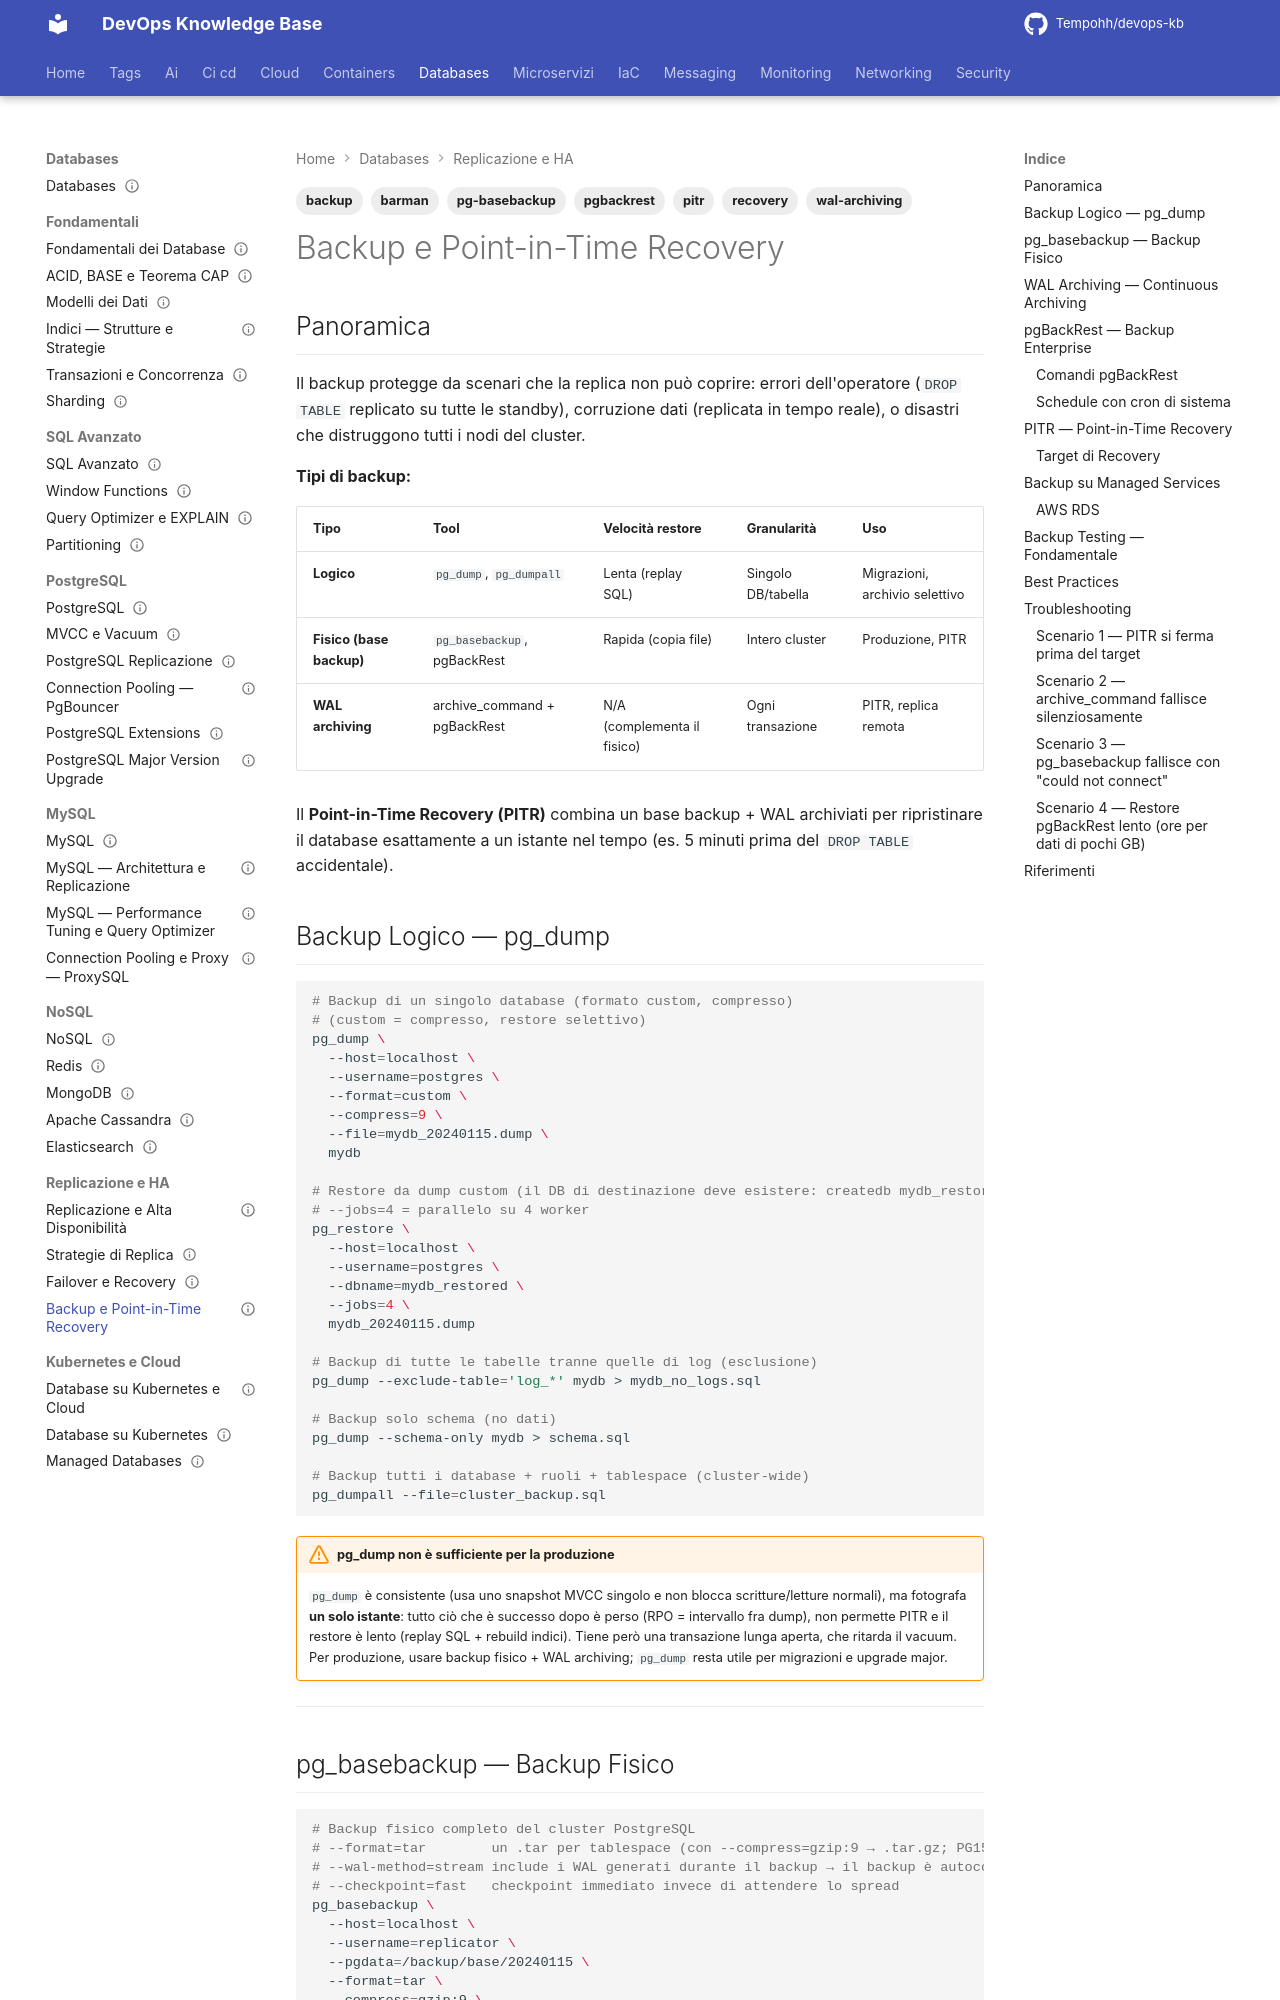

repository: Tempohh/devops-kb · page: databases/replicazione-ha/backup-pitr/index.html · generator: mkdocs

---
title: "Backup e Point-in-Time Recovery"
slug: backup-pitr
category: databases
tags: [backup, pitr, wal-archiving, pg-basebackup, pgbackrest, barman, recovery]
search_keywords: [postgresql backup, point in time recovery, wal archiving, pg_basebackup, pgbackrest, barman, continuous archiving, base backup, wal archive, recovery target time, recovery target lsn, recovery target xid, restore point, pg_dumpall, pg_dump, logical backup, physical backup, incremental backup, differential backup, s3 backup postgresql, rds backup, aurora backup, rpo backup, retention policy backup, pitr postgresql, restore postgresql from backup]
parent: databases/replicazione-ha/_index
related: [databases/replicazione-ha/strategie-replica, databases/postgresql/replicazione, databases/kubernetes-cloud/managed-databases]
official_docs: https://www.postgresql.org/docs/current/continuous-archiving.html
status: reviewed
difficulty: advanced
last_updated: 2026-10-04
last_verified: 2026-10-04
---

# Backup e Point-in-Time Recovery

## Panoramica

Il backup protegge da scenari che la replica non può coprire: errori dell'operatore (`DROP TABLE` replicato su tutte le standby), corruzione dati (replicata in tempo reale), o disastri che distruggono tutti i nodi del cluster.

**Tipi di backup:**

| Tipo | Tool | Velocità restore | Granularità | Uso |
|------|------|-----------------|-------------|-----|
| **Logico** | `pg_dump`, `pg_dumpall` | Lenta (replay SQL) | Singolo DB/tabella | Migrazioni, archivio selettivo |
| **Fisico (base backup)** | `pg_basebackup`, pgBackRest | Rapida (copia file) | Intero cluster | Produzione, PITR |
| **WAL archiving** | archive_command + pgBackRest | N/A (complementa il fisico) | Ogni transazione | PITR, replica remota |

Il **Point-in-Time Recovery (PITR)** combina un base backup + WAL archiviati per ripristinare il database esattamente a un istante nel tempo (es. 5 minuti prima del `DROP TABLE` accidentale).

## Backup Logico — pg_dump

```bash
# Backup di un singolo database (formato custom, compresso)
# (custom = compresso, restore selettivo)
pg_dump \
  --host=localhost \
  --username=postgres \
  --format=custom \
  --compress=9 \
  --file=mydb_20240115.dump \
  mydb

# Restore da dump custom (il DB di destinazione deve esistere: createdb mydb_restored)
# --jobs=4 = parallelo su 4 worker
pg_restore \
  --host=localhost \
  --username=postgres \
  --dbname=mydb_restored \
  --jobs=4 \
  mydb_20240115.dump

# Backup di tutte le tabelle tranne quelle di log (esclusione)
pg_dump --exclude-table='log_*' mydb > mydb_no_logs.sql

# Backup solo schema (no dati)
pg_dump --schema-only mydb > schema.sql

# Backup tutti i database + ruoli + tablespace (cluster-wide)
pg_dumpall --file=cluster_backup.sql
```

!!! warning "pg_dump non è sufficiente per la produzione"
    `pg_dump` è consistente (usa uno snapshot MVCC singolo e non blocca scritture/letture normali), ma fotografa **un solo istante**: tutto ciò che è successo dopo è perso (RPO = intervallo fra dump), non permette PITR e il restore è lento (replay SQL + rebuild indici). Tiene però una transazione lunga aperta, che ritarda il vacuum. Per produzione, usare backup fisico + WAL archiving; `pg_dump` resta utile per migrazioni e upgrade major.

---
